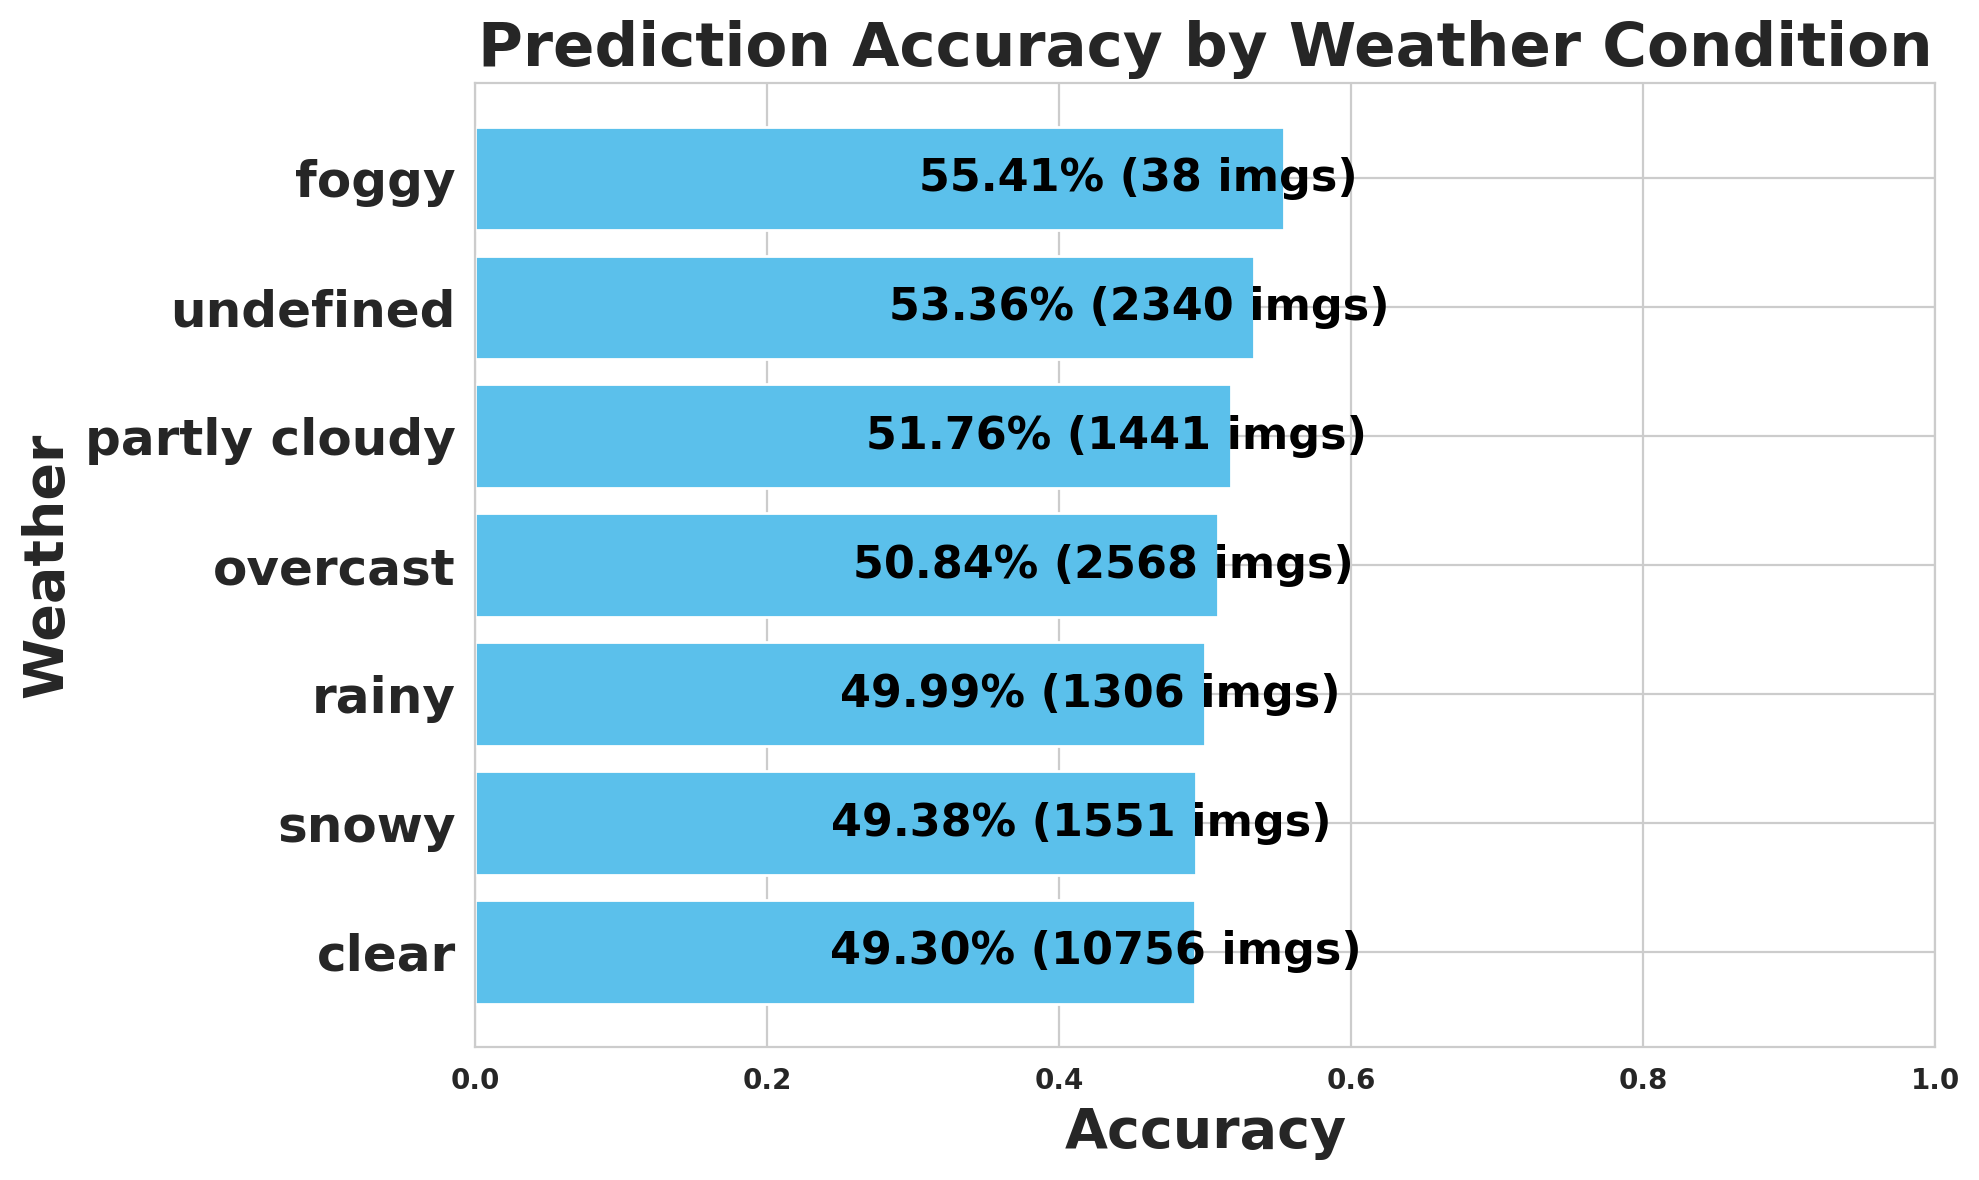

The data file committed next to this chart (first rows):
weather, images, expected, matched, missed, accuracy
clear, 10756, 187148, 92272, 94876, 0.493
snowy, 1551, 28238, 13945, 14293, 0.4938
rainy, 1306, 22348, 11171, 11177, 0.4999
overcast, 2568, 54344, 27628, 26716, 0.5084
partly cloudy, 1441, 28112, 14552, 13560, 0.5176
undefined, 2340, 46993, 25075, 21918, 0.5336
foggy, 38, 545, 302, 243, 0.5541
